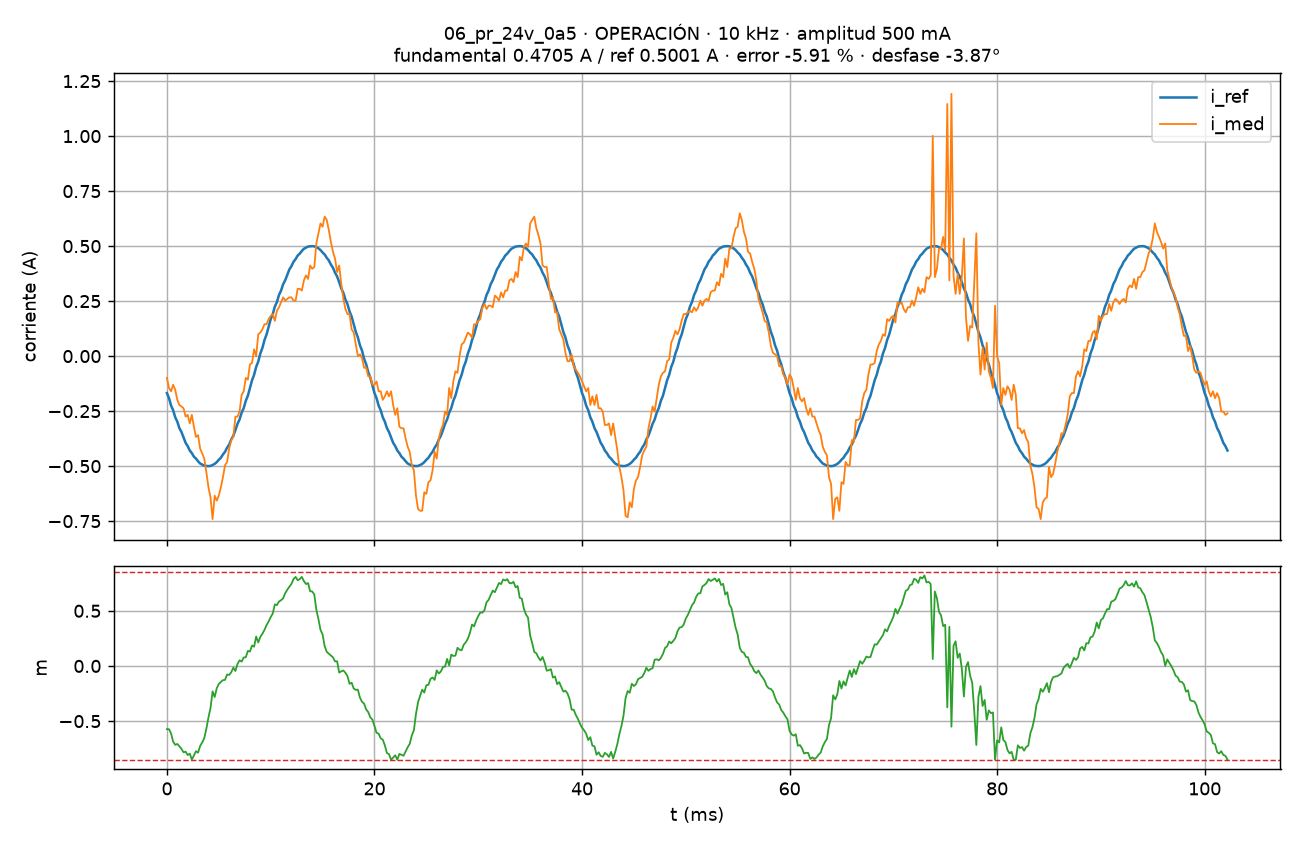

The file beside this chart, header and first rows:
# f_sw=10000 Hz, Ts=100000 ns, K_REG=2, amplitud=500 mA, estado=OPERACIÓN, causa=0x0000, t_isr_max=857 ciclos, perdidas=0
t_s, i_med_A, i_ref_A, m, n
0.000000, -0.099, -0.168, -0.5727, 64680
0.000200, -0.145, -0.191, -0.5734, 64682
0.000400, -0.16, -0.225, -0.6119, 64684
0.000600, -0.13, -0.246, -0.6859, 64686
0.000800, -0.153, -0.278, -0.7151, 64688
0.001000, -0.199, -0.298, -0.707, 64690
0.001200, -0.222, -0.327, -0.7278, 64692
0.001400, -0.229, -0.345, -0.7519, 64694
0.001600, -0.237, -0.37, -0.7823, 64696
0.001800, -0.275, -0.394, -0.7767, 64698
0.002000, -0.267, -0.409, -0.8077, 64700
0.002200, -0.306, -0.429, -0.7946, 64702
0.002400, -0.267, -0.441, -0.8485, 64704
0.002600, -0.321, -0.457, -0.8122, 64706
0.002800, -0.367, -0.466, -0.7723, 64708
0.003000, -0.359, -0.478, -0.7864, 64710
0.003200, -0.42, -0.488, -0.7252, 64712
0.003400, -0.443, -0.493, -0.6923, 64714
0.003600, -0.466, -0.498, -0.654, 64716
0.003800, -0.527, -0.499, -0.569, 64718
0.004000, -0.596, -0.5, -0.468, 64720
0.004200, -0.642, -0.499, -0.3808, 64722
0.004400, -0.741, -0.495, -0.2299, 64724
0.004600, -0.634, -0.49, -0.2818, 64726
0.004800, -0.657, -0.482, -0.2024, 64728
0.005000, -0.634, -0.471, -0.1628, 64730
0.005200, -0.596, -0.462, -0.1435, 64732
0.005400, -0.55, -0.447, -0.1289, 64734
0.005600, -0.496, -0.435, -0.1255, 64736
0.005800, -0.481, -0.416, -0.07736, 64738
0.006000, -0.42, -0.402, -0.08112, 64740
0.006200, -0.382, -0.379, -0.05643, 64742
0.006400, -0.367, -0.362, -0.01498, 64744
0.006600, -0.275, -0.336, -0.04553, 64746
0.006800, -0.275, -0.308, 0.01843, 64748
0.007000, -0.252, -0.288, 0.05170, 64750
0.007200, -0.176, -0.257, 0.03940, 64752
0.007400, -0.16, -0.236, 0.07697, 64754
0.007600, -0.099, -0.203, 0.07895, 64756
0.007800, -0.107, -0.18, 0.1369, 64758
0.008000, -0.038, -0.145, 0.1313, 64760
0.008200, -0.031, -0.11, 0.1857, 64762
0.008400, 0.031, -0.085, 0.1746, 64764
0.008600, 0.0, -0.049, 0.2674, 64766
0.008800, 0.099, -0.025, 0.2138, 64768
0.009000, 0.107, 0.012, 0.2632, 64770
0.009200, 0.122, 0.037, 0.2921, 64772
0.009400, 0.145, 0.073, 0.327, 64774
0.009600, 0.145, 0.098, 0.3705, 64776
0.009800, 0.168, 0.133, 0.4036, 64778
0.01, 0.183, 0.168, 0.4425, 64780
0.0102, 0.191, 0.191, 0.4764, 64782
0.0104, 0.16, 0.225, 0.5586, 64784
0.0106, 0.206, 0.246, 0.552, 64786
0.0108, 0.222, 0.278, 0.5844, 64788
0.011, 0.244, 0.298, 0.5963, 64790
0.0112, 0.267, 0.327, 0.614, 64792
0.0114, 0.252, 0.345, 0.6603, 64794
0.0116, 0.26, 0.37, 0.6916, 64796
... 453 more rows
